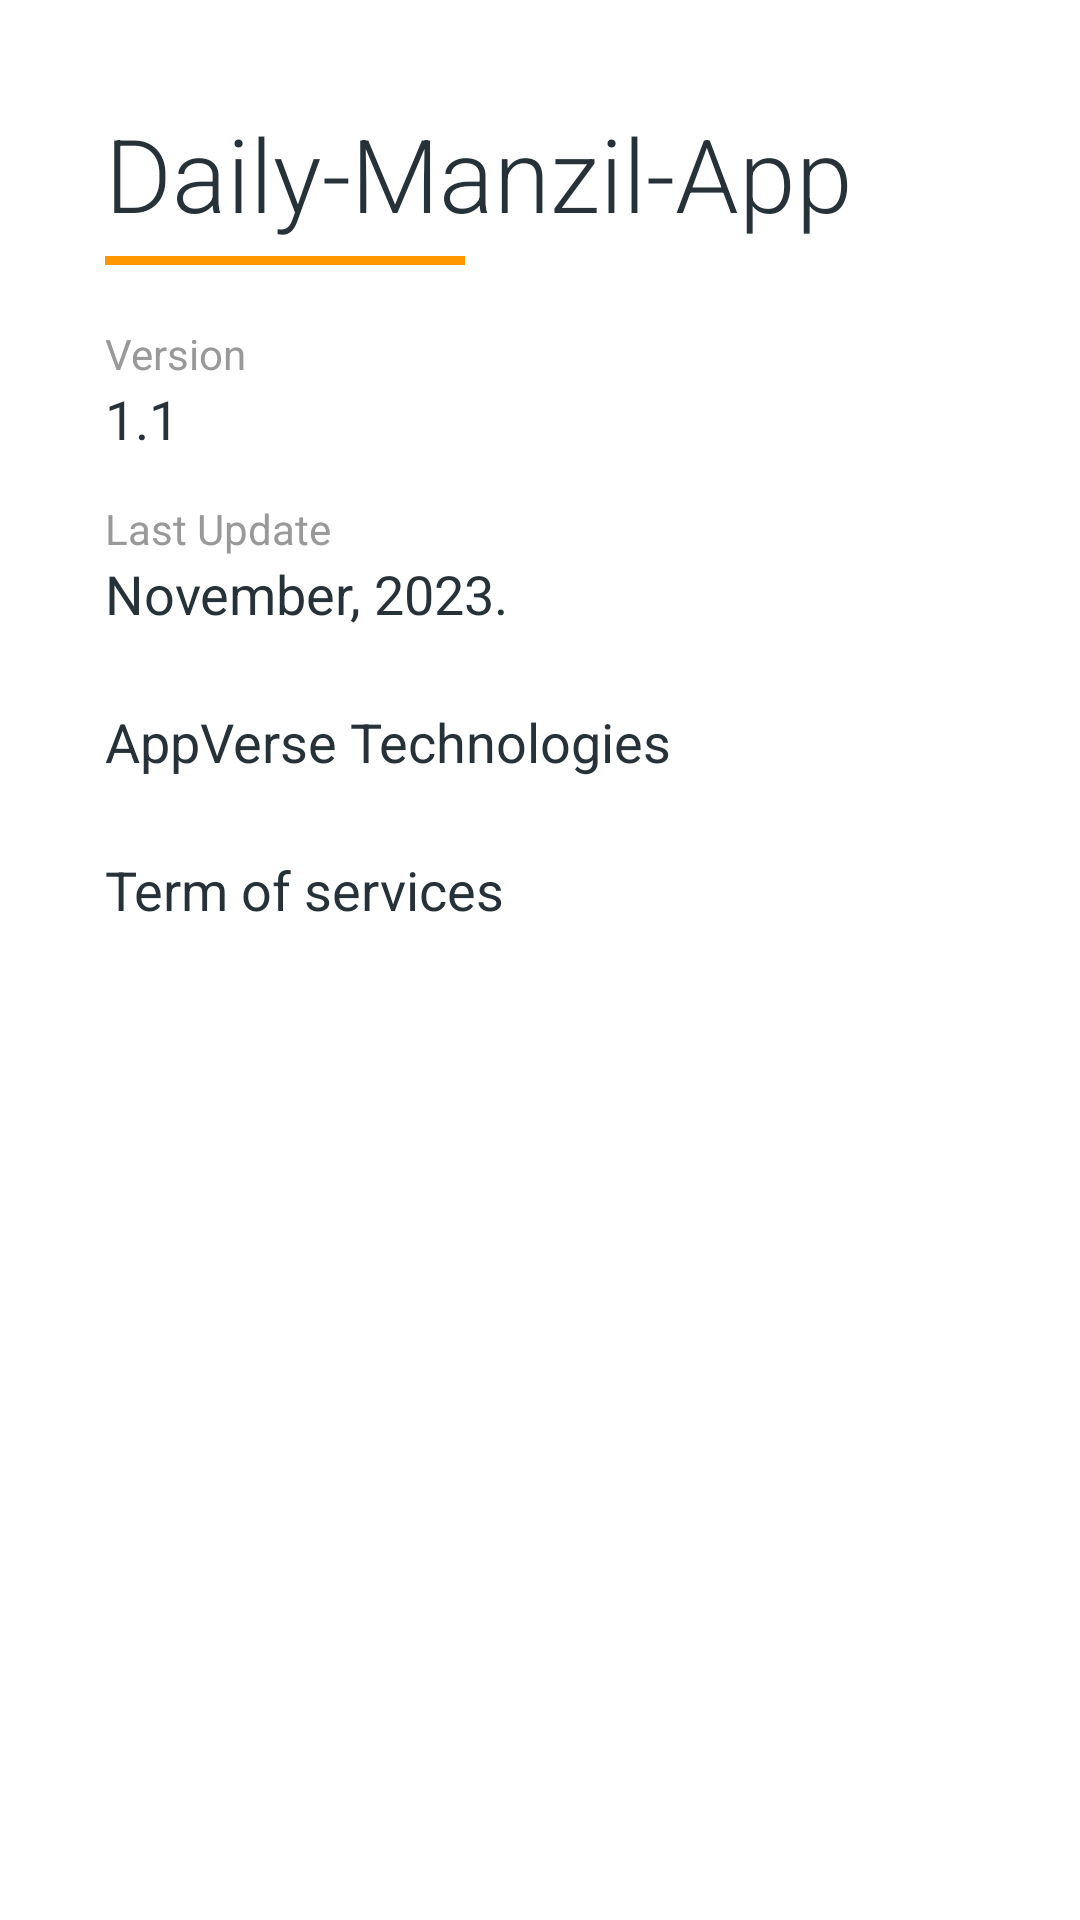

Layout XML and referenced resources for this Android screen:
<!-- AndroidManifest.xml: application theme Theme.DailyManzilApp -->
<!-- res/layout/fragment_about_us.xml -->
<?xml version="1.0" encoding="utf-8"?>
<androidx.constraintlayout.widget.ConstraintLayout xmlns:android="http://schemas.android.com/apk/res/android"
    xmlns:app="http://schemas.android.com/apk/res-auto"
    xmlns:tools="http://schemas.android.com/tools"
    android:layout_width="match_parent"
    android:layout_height="match_parent"
    tools:context=".ui.listen.ListenFragment">

    <RelativeLayout
        app:layout_constraintBottom_toBottomOf="parent"
        app:layout_constraintEnd_toEndOf="parent"
        app:layout_constraintStart_toStartOf="parent"
        app:layout_constraintTop_toTopOf="parent"
        android:layout_width="match_parent"
        android:layout_height="match_parent">

        <LinearLayout
            android:layout_width="match_parent"
            android:layout_height="match_parent"
            android:layout_centerInParent="true"
            android:layout_marginStart="@dimen/spacing_xlarge"
            android:layout_marginTop="@dimen/spacing_xlarge"
            android:layout_marginEnd="@dimen/spacing_xlarge"
            android:layout_marginBottom="@dimen/spacing_xlarge"
            android:orientation="vertical"
            android:paddingBottom="?attr/actionBarSize">

            <TextView
                android:layout_width="wrap_content"
                android:layout_height="wrap_content"
                android:text="@string/app_name"
                android:textAppearance="@style/TextAppearance.AppCompat.Display1"
                android:textColor="@color/grey_90"
                app:fontFamily="sans-serif-light" />

            <View
                android:layout_width="120dp"
                android:layout_height="3dp"
                android:layout_marginTop="@dimen/spacing_medium"
                android:layout_marginBottom="@dimen/spacing_medium"
                android:background="@color/primary" />

            <View
                android:layout_width="0dp"
                android:layout_height="@dimen/spacing_large" />

            <LinearLayout
                android:layout_width="match_parent"
                android:layout_height="wrap_content"
                android:orientation="vertical">

                <TextView
                    android:layout_width="wrap_content"
                    android:layout_height="wrap_content"
                    android:text="Version"
                    android:textAppearance="@style/TextAppearance.AppCompat.Body1"
                    android:textColor="@color/grey_40" />

                <TextView
                    android:layout_width="wrap_content"
                    android:layout_height="wrap_content"
                    android:text="1.1"
                    android:textAppearance="@style/TextAppearance.AppCompat.Medium"
                    android:textColor="@color/grey_90" />

            </LinearLayout>

            <View
                android:layout_width="0dp"
                android:layout_height="@dimen/spacing_large" />

            <LinearLayout
                android:layout_width="match_parent"
                android:layout_height="wrap_content"
                android:orientation="vertical">

                <TextView
                    android:layout_width="wrap_content"
                    android:layout_height="wrap_content"
                    android:text="Last Update"
                    android:textAppearance="@style/TextAppearance.AppCompat.Body1"
                    android:textColor="@color/grey_40" />

                <TextView
                    android:layout_width="wrap_content"
                    android:layout_height="wrap_content"
                    android:text="November, 2023."
                    android:textAppearance="@style/TextAppearance.AppCompat.Medium"
                    android:textColor="@color/grey_90" />

            </LinearLayout>

            <View
                android:layout_width="0dp"
                android:layout_height="@dimen/spacing_mxlarge" />

            <TextView
                android:layout_width="wrap_content"
                android:layout_height="wrap_content"
                android:text="AppVerse Technologies"
                android:textAppearance="@style/TextAppearance.AppCompat.Medium"
                android:textColor="@color/grey_90" />

            <View
                android:layout_width="0dp"
                android:layout_height="@dimen/spacing_mxlarge" />

            <TextView
                android:layout_width="wrap_content"
                android:layout_height="wrap_content"
                android:text="Term of services"
                android:textAppearance="@style/TextAppearance.AppCompat.Medium"
                android:textColor="@color/grey_90" />

        </LinearLayout>

    </RelativeLayout>
</androidx.constraintlayout.widget.ConstraintLayout>
<!-- resources referenced by this layout -->
<resources>
  <color name="grey_40">#999999</color>
  <color name="grey_90">#263238</color>
  <color name="primary">@color/orange_500</color>
  <dimen name="spacing_large">15sp</dimen>
  <dimen name="spacing_medium">5sp</dimen>
  <dimen name="spacing_mxlarge">25sp</dimen>
  <dimen name="spacing_xlarge">35sp</dimen>
  <string name="app_name">Daily-Manzil-App</string>
  <style name="Theme.DailyManzilApp" parent="Theme.MaterialComponents.DayNight.DarkActionBar">
          
          <item name="colorPrimary">@color/orange_500</item>
          <item name="colorPrimaryVariant">@color/orange_700</item>
          <item name="colorOnPrimary">@color/white</item>
          
          <item name="colorSecondary">@color/orange_A200</item>
          <item name="colorSecondaryVariant">@color/orange_A700</item>
          <item name="colorOnSecondary">@color/black</item>
          
          <item name="android:statusBarColor">?attr/colorPrimaryVariant</item>
          
      </style>
  <color name="orange_500">#FF9800</color>
  <color name="orange_700">#F57C00</color>
  <color name="white">#FFFFFFFF</color>
  <color name="orange_A200">#FFAB40</color>
  <color name="orange_A700">#FF6D00</color>
  <color name="black">#FF000000</color>
</resources>
